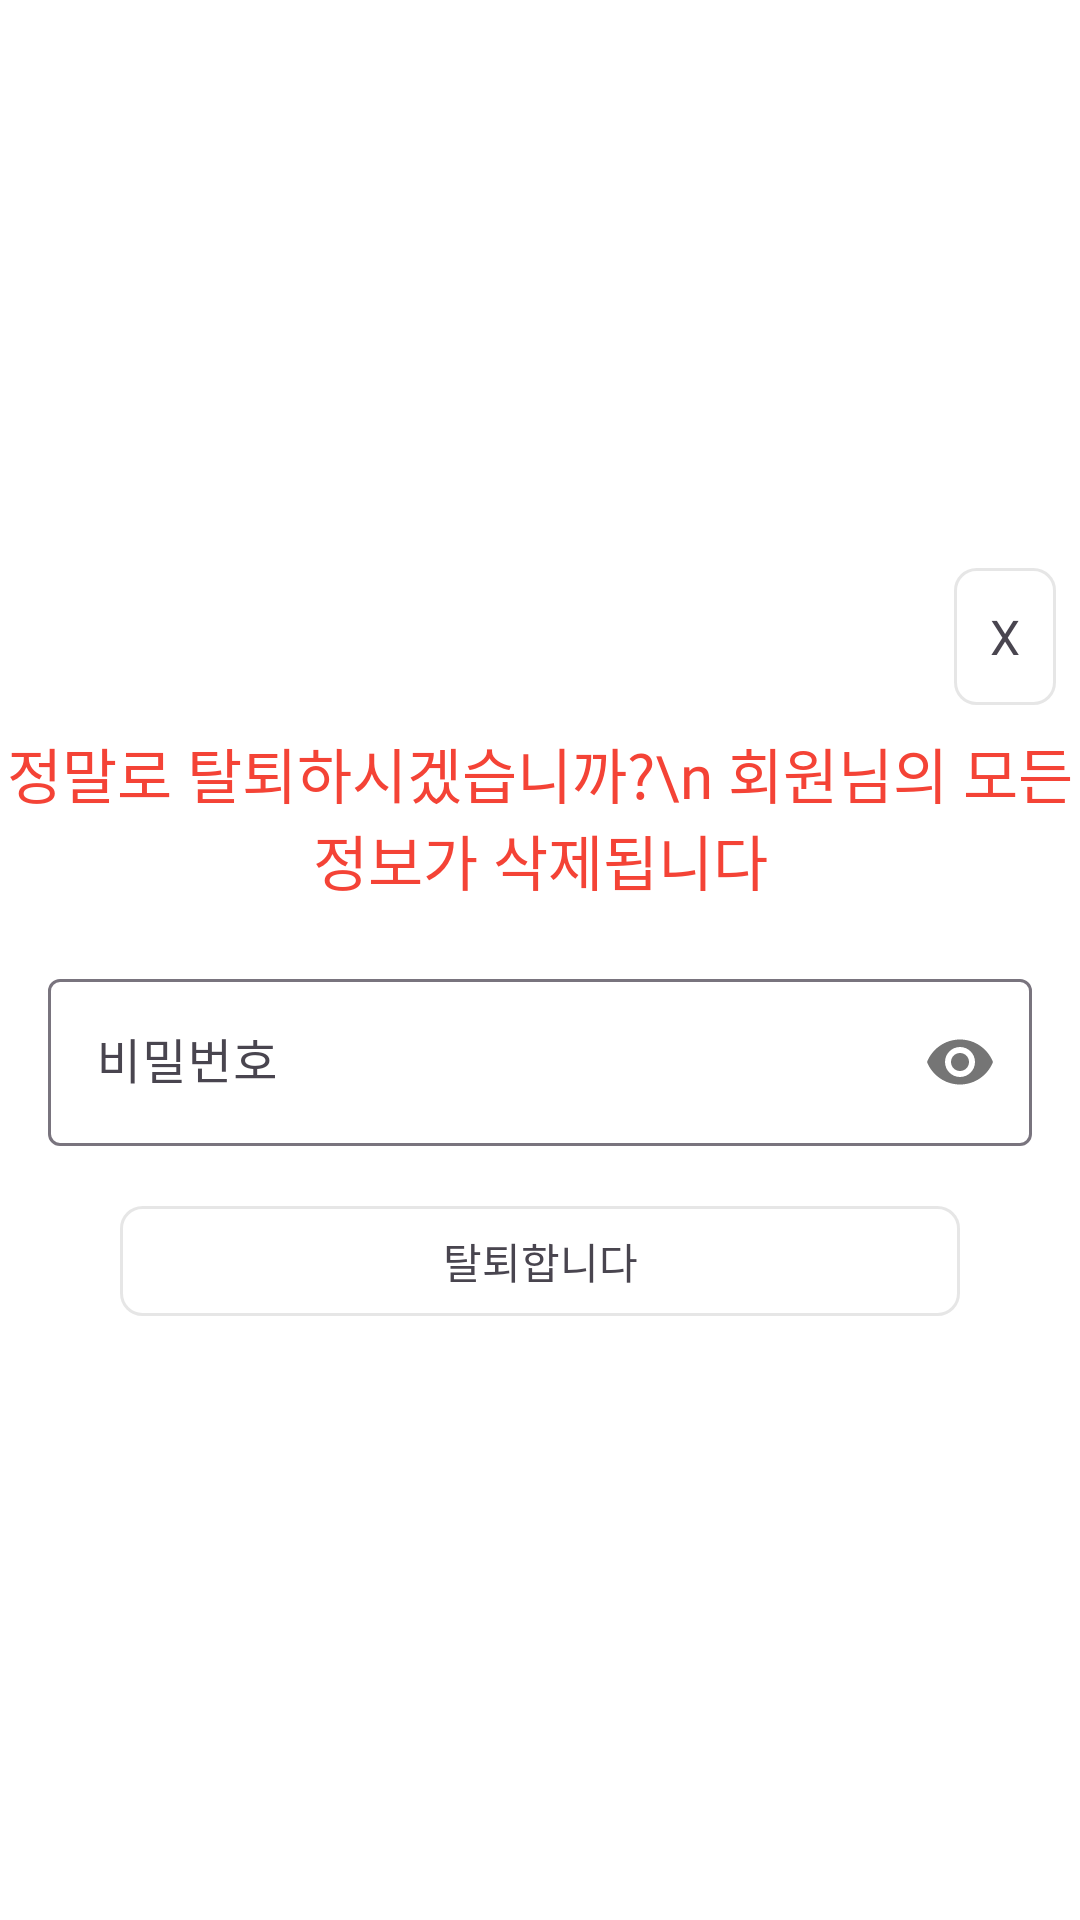

Write the Android layout XML for this screen, with the resource values it uses.
<!-- AndroidManifest.xml: application theme Theme.TpWalkTheHood -->
<!-- res/layout/dialog_userdelete.xml -->
<?xml version="1.0" encoding="utf-8"?>
<LinearLayout xmlns:android="http://schemas.android.com/apk/res/android"
    xmlns:app="http://schemas.android.com/apk/res-auto"
    android:orientation="vertical"
    android:layout_width="match_parent"
    android:layout_height="match_parent"
    android:background="@color/white"
    android:gravity="center"
    android:layout_margin="20dp">

    <TextView
        android:id="@+id/btn_x"
        android:layout_width="wrap_content"
        android:layout_height="wrap_content"
        android:text="X"
        android:textSize="16sp"
        android:padding="12dp"
        android:background="@drawable/button"
        android:layout_gravity="right"
        android:layout_margin="8dp"/>

    <TextView
        android:layout_width="match_parent"
        android:layout_height="wrap_content"
        android:fontFamily="@font/hanbit"
        android:text="정말로 탈퇴하시겠습니까?\n 회원님의 모든 정보가 삭제됩니다"
        android:textColor="#F44336"
        android:textSize="20sp"
        android:gravity="center"/>

    <com.google.android.material.textfield.TextInputLayout
        android:layout_marginTop="20dp"
        android:id="@+id/input_password_delete"
        android:layout_width="match_parent"
        android:layout_height="wrap_content"
        android:hint="비밀번호"
        android:layout_marginLeft="16dp"
        android:layout_marginRight="16dp"
        app:passwordToggleEnabled="true">
        <com.google.android.material.textfield.TextInputEditText
            android:layout_width="match_parent"
            android:layout_height="wrap_content"
            android:inputType="textPassword"/>
    </com.google.android.material.textfield.TextInputLayout>

    <TextView
        android:id="@+id/deleteOk"
        android:layout_width="match_parent"
        android:layout_height="wrap_content"
        android:text="탈퇴합니다"
        android:padding="8dp"
        android:gravity="center"
        android:background="@drawable/button"
        android:layout_marginTop="20dp"
        android:layout_marginLeft="40dp"
        android:layout_marginRight="40dp"
        android:layout_marginBottom="20dp"/>
</LinearLayout>
<!-- resources referenced by this layout -->
<resources>
  <!-- drawable button (drawable) -->
  <?xml version="1.0" encoding="utf-8"?>
  <ripple xmlns:android="http://schemas.android.com/apk/res/android"
      android:color="?android:attr/colorControlHighlight">
  
      <item>
          <shape android:shape="rectangle">
              <stroke android:width="1dp" android:color="#22444444"/>
              <solid android:color="@color/white"/>
              <corners android:radius="7dp"/>
          </shape>
      </item>
  </ripple>
  <style name="Theme.TpWalkTheHood" parent="Base.Theme.TpWalkTheHood" />
  <style name="Base.Theme.TpWalkTheHood" parent="Theme.Material3.DayNight.NoActionBar">
          
          
      </style>
  <!-- not gathered from this repository: default colours our renderer supplied (Android Studio template values) -->
  <color name="white">#FFFFFFFF</color>
</resources>
